The GitHub repository ALEN0602/Coin_Recognition contains a labelled image folder "dataset" with 5 categories: 10 piso coin, 1 piso coin, 20 piso coin, 25 centavo coin, 5 piso coin. Examples follow, each with its label.

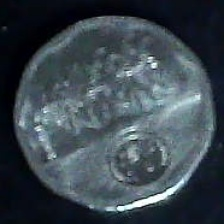
Label: 5 piso coin

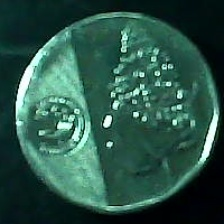
Label: 10 piso coin

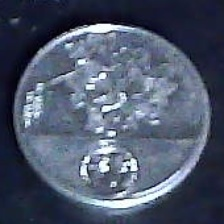
Label: 1 piso coin

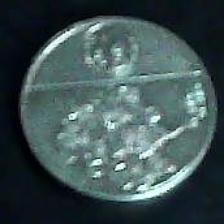
Label: 1 piso coin

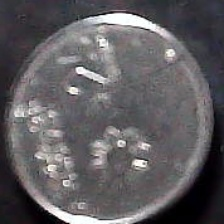
Label: 25 centavo coin

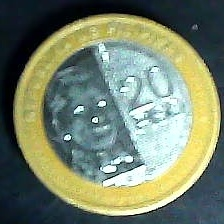
Label: 20 piso coin
